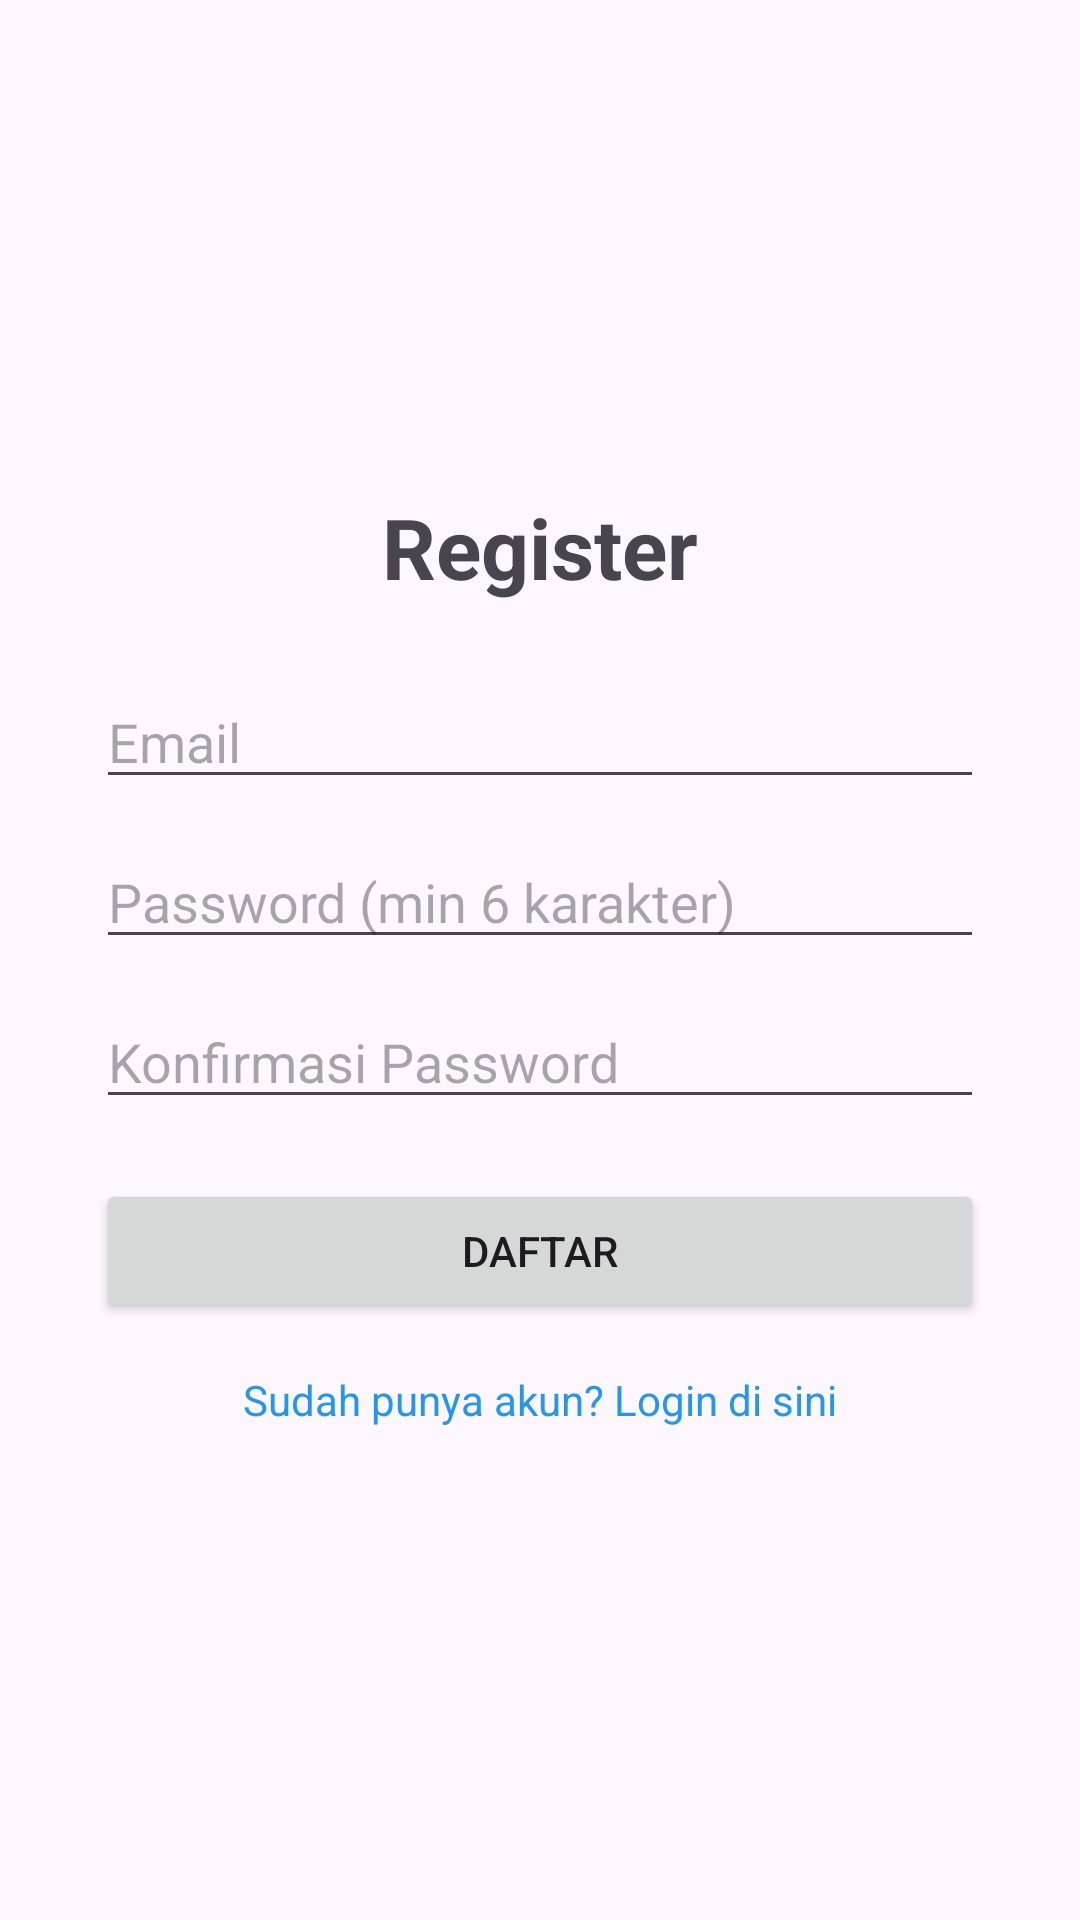

Write the Android layout XML for this screen, with the resource values it uses.
<!-- AndroidManifest.xml: application theme Theme.WarasApp -->
<!-- res/layout/activity_register.xml -->
<?xml version="1.0" encoding="utf-8"?>
<LinearLayout xmlns:android="http://schemas.android.com/apk/res/android"
    android:layout_width="match_parent"
    android:layout_height="match_parent"
    android:orientation="vertical"
    android:gravity="center"
    android:padding="32dp">

    <TextView
        android:layout_width="wrap_content"
        android:layout_height="wrap_content"
        android:text="Register"
        android:textSize="28sp"
        android:textStyle="bold"
        android:layout_marginBottom="24dp" />

    <EditText
        android:id="@+id/etEmail"
        android:layout_width="match_parent"
        android:layout_height="wrap_content"
        android:hint="Email"
        android:inputType="textEmailAddress"
        android:layout_marginBottom="12dp" />

    <EditText
        android:id="@+id/etPassword"
        android:layout_width="match_parent"
        android:layout_height="wrap_content"
        android:hint="Password (min 6 karakter)"
        android:inputType="textPassword"
        android:layout_marginBottom="12dp" />

    <EditText
        android:id="@+id/etConfirmPassword"
        android:layout_width="match_parent"
        android:layout_height="wrap_content"
        android:hint="Konfirmasi Password"
        android:inputType="textPassword"
        android:layout_marginBottom="20dp" />

    <Button
        android:id="@+id/btnRegister"
        android:layout_width="match_parent"
        android:layout_height="wrap_content"
        android:text="Daftar" />

    <TextView
        android:id="@+id/tvGoToLogin"
        android:layout_width="wrap_content"
        android:layout_height="wrap_content"
        android:text="Sudah punya akun? Login di sini"
        android:layout_marginTop="16dp"
        android:textColor="#2196F3" />

</LinearLayout>
<!-- resources referenced by this layout -->
<resources>
  <style name="Theme.WarasApp" parent="Base.Theme.WarasApp">
          <item name="android:windowAnimationStyle">@null</item>
      </style>
  <style name="Base.Theme.WarasApp" parent="Theme.Material3.DayNight.NoActionBar">
          
          
      </style>
</resources>
